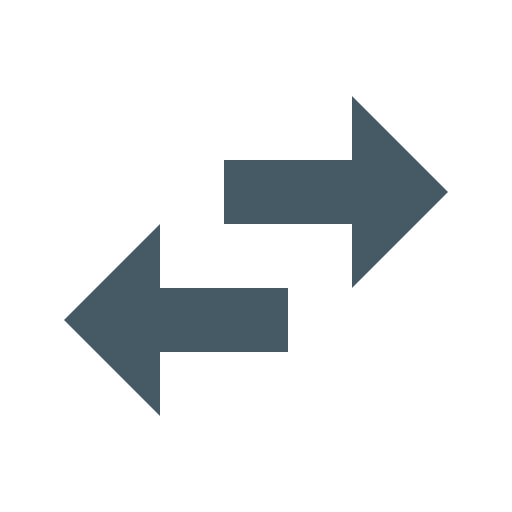
t = 0.00 s
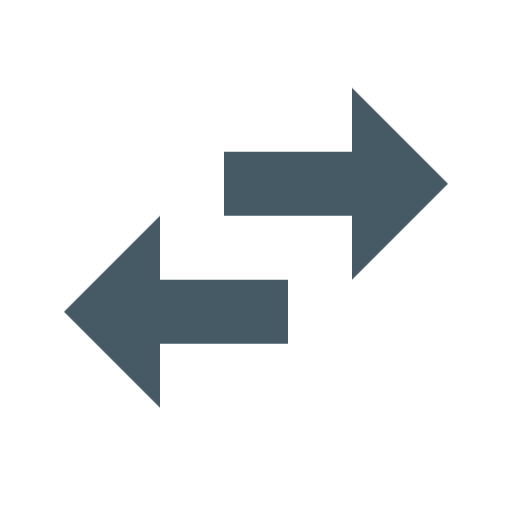
t = 0.38 s
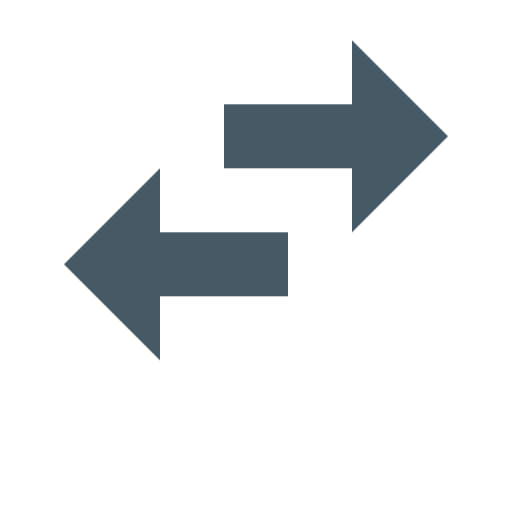
t = 1.13 s
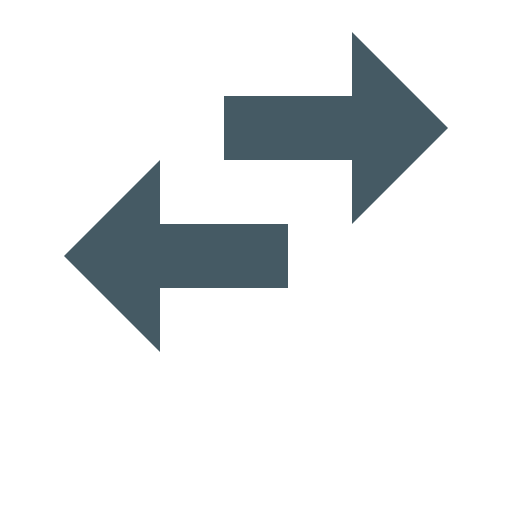
t = 1.50 s
t = 1.88 s: frame unchanged from t = 1.13 s, image omitted
t = 2.63 s: frame unchanged from t = 0.38 s, image omitted

The animated SVG that drew these frames (rendered in a browser with its animation timeline set to each time). Animation: 1 CSS @keyframes rule; one cycle of 3.00 s, repeats indefinitely.

<svg xmlns="http://www.w3.org/2000/svg" viewBox="0 0 16 16" shape-rendering="geometricPrecision">
      <style>
        .animated { 
          animation: bounce 3s ease-in-out infinite;
          transform-origin: center bottom;
        }
        @keyframes bounce {
          0%, 100% { transform: translateY(0); }
          50% { transform: translateY(-2px); }
        }
      </style><path class="animated" fill="#455a64" d="m14 6-3-3v2H7v2h4v2M5 7l-3 3 3 3v-2h4V9H5z"/></svg>
